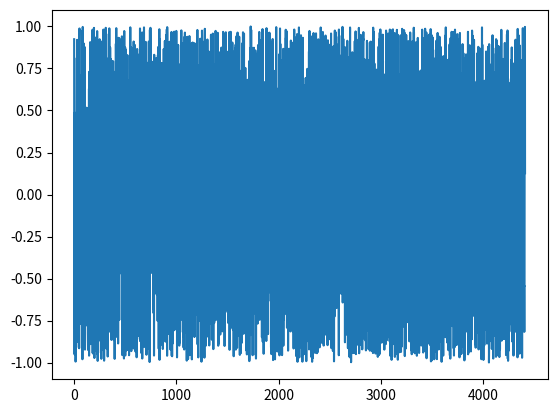

Reproduce this figure in Python.
'''Comenzaremos generando un segundo de ruido a 44100 Hz de frecuencia de muestreo. Para ello
creamos un array de NumPy con 44100 componentes v = np.arange(44100) que almacenará la
señal. A continuación, generamos una muestra aleatoria para cada componente, que corresponde a
un instante temporal (a intervalos de 1/44100 segundos). Dibujar la señal con Matplotlib.
NumPy puede generar directamente un array de valores aleatorios. Buscar la función adecuada y
hacerlo de esta manera (mucho más eficiente).'''

#%% 0,1s de ruido
import numpy as np
import matplotlib.pyplot as plt

#Frecuencia de muestreo
SRATE = 44100
#Segundos de ruido
DURATION = .1

noise = np.random.random(int(SRATE * DURATION)) * 2 - 1

plt.plot(noise)
# %%
